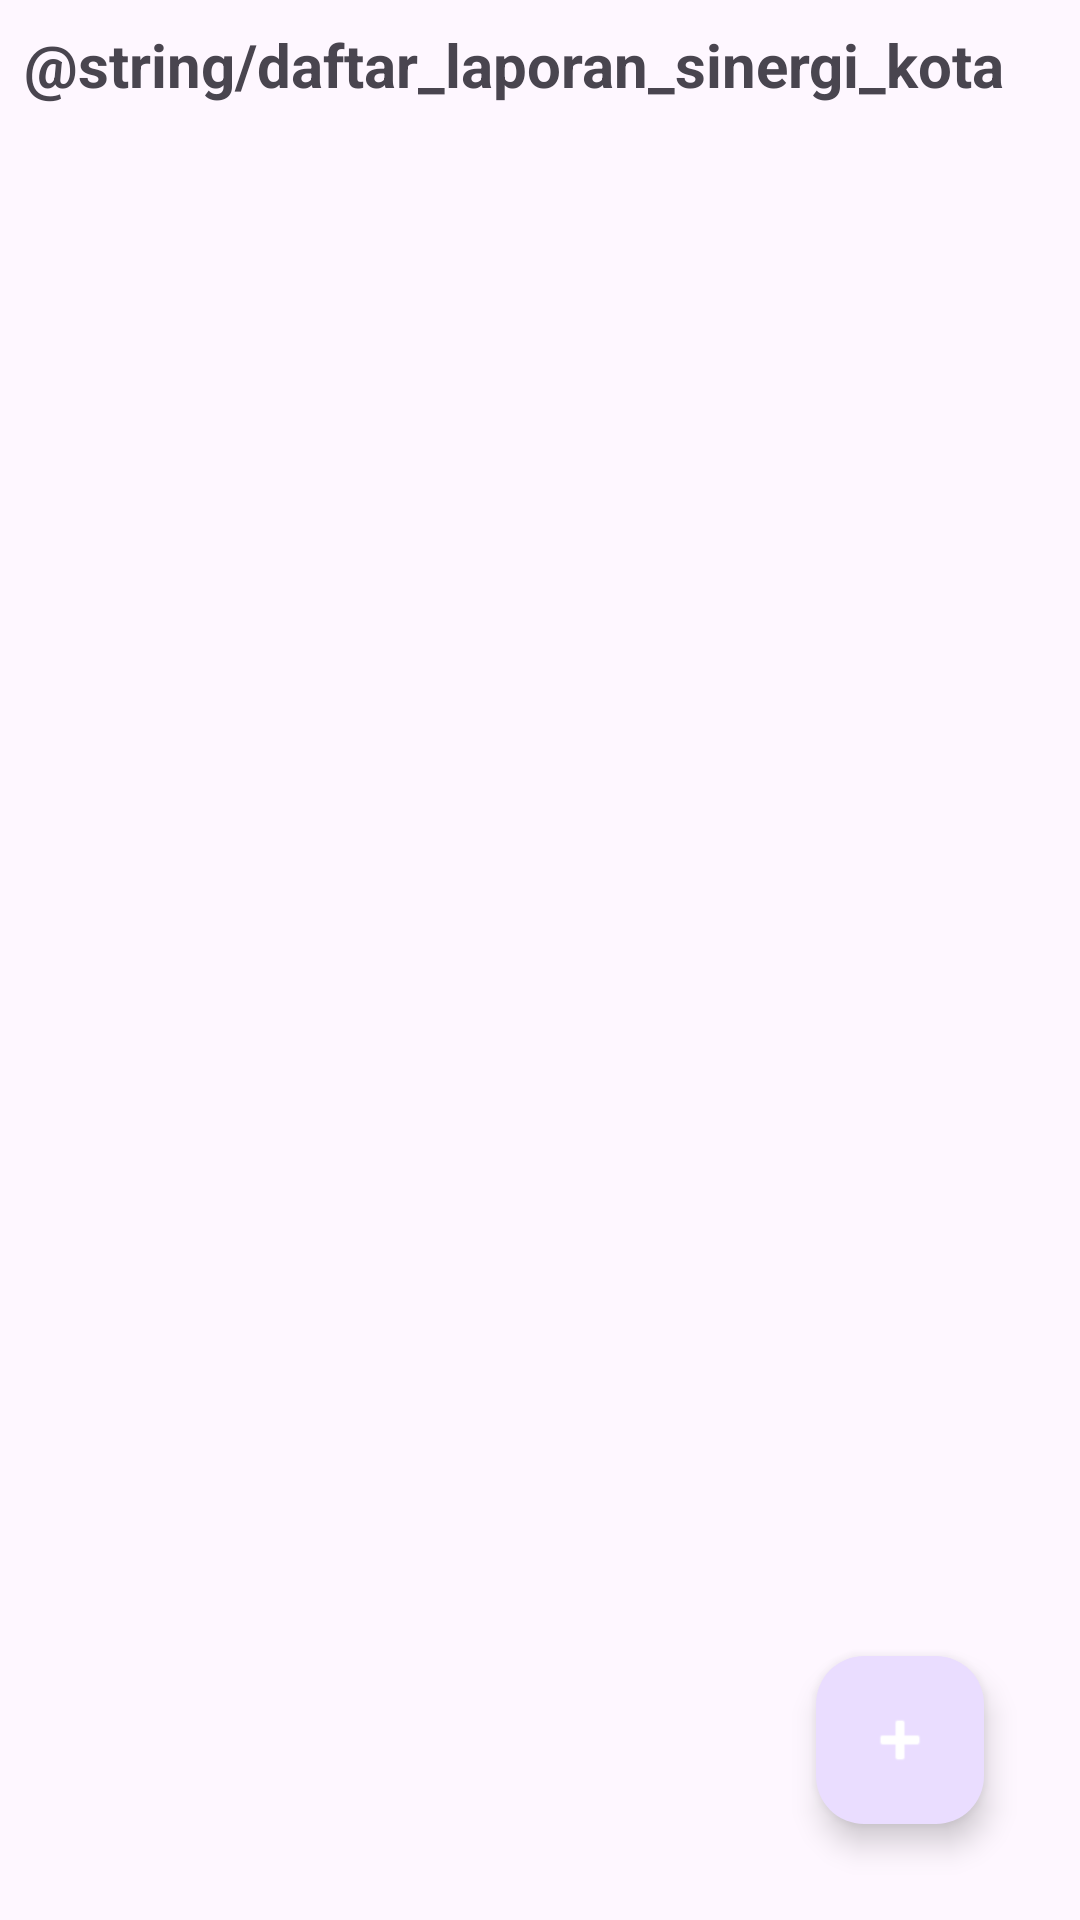

This screen was rendered from an Android layout file. Write that file and the resources it references.
<!-- AndroidManifest.xml: application theme Theme.SinergiKotaApp -->
<!-- res/layout/activity_home.xml -->
<?xml version="1.0" encoding="utf-8"?>
<RelativeLayout xmlns:android="http://schemas.android.com/apk/res/android"
    xmlns:app="http://schemas.android.com/apk/res-auto"
    android:layout_width="match_parent"
    android:layout_height="match_parent"
    xmlns:tools="http://schemas.android.com/tools"
    android:padding="8dp">

    <TextView
        android:id="@+id/tv_home_welcome"
        android:layout_width="wrap_content"
        android:layout_height="wrap_content"
        android:layout_marginBottom="16dp"
        android:text="@string/daftar_laporan_sinergi_kota"
        android:textSize="20sp"
        android:textStyle="bold" />

    <androidx.recyclerview.widget.RecyclerView
        android:id="@+id/rv_reports"
        android:layout_width="match_parent"
        android:layout_height="match_parent"
        android:layout_below="@id/tv_home_welcome"
        tools:listitem="@layout/item_report"/>

    <ProgressBar
        android:id="@+id/pb_home_loading"
        android:layout_width="wrap_content"
        android:layout_height="wrap_content"
        android:layout_centerInParent="true"
        android:visibility="gone" />

    <com.google.android.material.floatingactionbutton.FloatingActionButton
        android:id="@+id/fab_add_report"
        android:layout_width="wrap_content"
        android:layout_height="wrap_content"
        android:layout_alignParentEnd="true"
        android:layout_alignParentBottom="true"
        android:layout_marginEnd="24dp"
        android:layout_marginBottom="24dp"
        android:contentDescription="@string/tambah_laporan"
        android:src="@android:drawable/ic_input_add"
        app:tint="@android:color/white" />

</RelativeLayout>
<!-- res/layout/item_report.xml (included above) -->
<?xml version="1.0" encoding="utf-8"?>
<androidx.cardview.widget.CardView xmlns:android="http://schemas.android.com/apk/res/android"
    xmlns:app="http://schemas.android.com/apk/res-auto"
    android:layout_width="match_parent"
    android:layout_height="wrap_content"
    android:layout_margin="8dp"
    app:cardCornerRadius="8dp"
    app:cardElevation="4dp">

    <LinearLayout
        android:layout_width="match_parent"
        android:layout_height="wrap_content"
        android:orientation="vertical"
        android:padding="16dp">

        <ImageView
            android:id="@+id/iv_item_report"
            android:layout_width="match_parent"
            android:layout_height="200dp"
            android:layout_marginBottom="8dp"
            android:contentDescription="@string/gambarlaporan"
            android:scaleType="centerCrop"
            android:src="@android:drawable/ic_menu_gallery" />

        <TextView
            android:id="@+id/tv_item_title"
            android:layout_width="match_parent"
            android:layout_height="wrap_content"
            android:text="@string/judul_laporan"
            android:textColor="@color/black"
            android:textSize="18sp"
            android:textStyle="bold" />

        <TextView
            android:id="@+id/tv_item_desc"
            android:layout_width="match_parent"
            android:layout_height="wrap_content"
            android:layout_marginTop="4dp"
            android:ellipsize="end"
            android:maxLines="2"
            android:text="@string/deskripsi_laporan_akan_muncul_di_sini"
            android:textColor="#666666" />

        <TextView
            android:id="@+id/tv_item_date"
            android:layout_width="match_parent"
            android:layout_height="wrap_content"
            android:layout_marginTop="8dp"
            android:text="@string/_2026_03_04"
            android:textSize="12sp" />
    </LinearLayout>
</androidx.cardview.widget.CardView>
<!-- resources referenced by this layout -->
<resources>
  <style name="Theme.SinergiKotaApp" parent="Base.Theme.SinergiKotaApp" />
  <style name="Base.Theme.SinergiKotaApp" parent="Theme.Material3.DayNight.NoActionBar">
          
          
      </style>
  <!-- not gathered from this repository: default colours our renderer supplied (Android Studio template values) -->
  <color name="black">#FF000000</color>
</resources>
